The GitHub repository CRWJ-WJ/crwj contains a labelled image folder "neu_processed" with 5 categories: crazing, inclusion, pitted surface, rolled-in scale, scratches. Examples follow, each with its label.

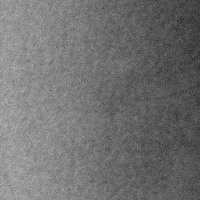
Label: pitted surface

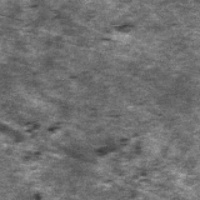
Label: rolled-in scale

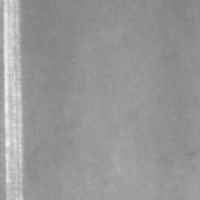
Label: scratches

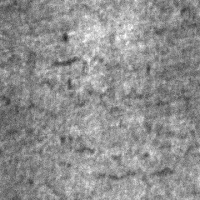
Label: crazing

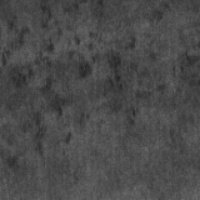
Label: rolled-in scale

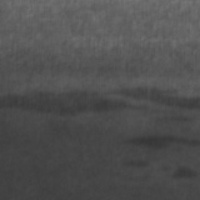
Label: inclusion
